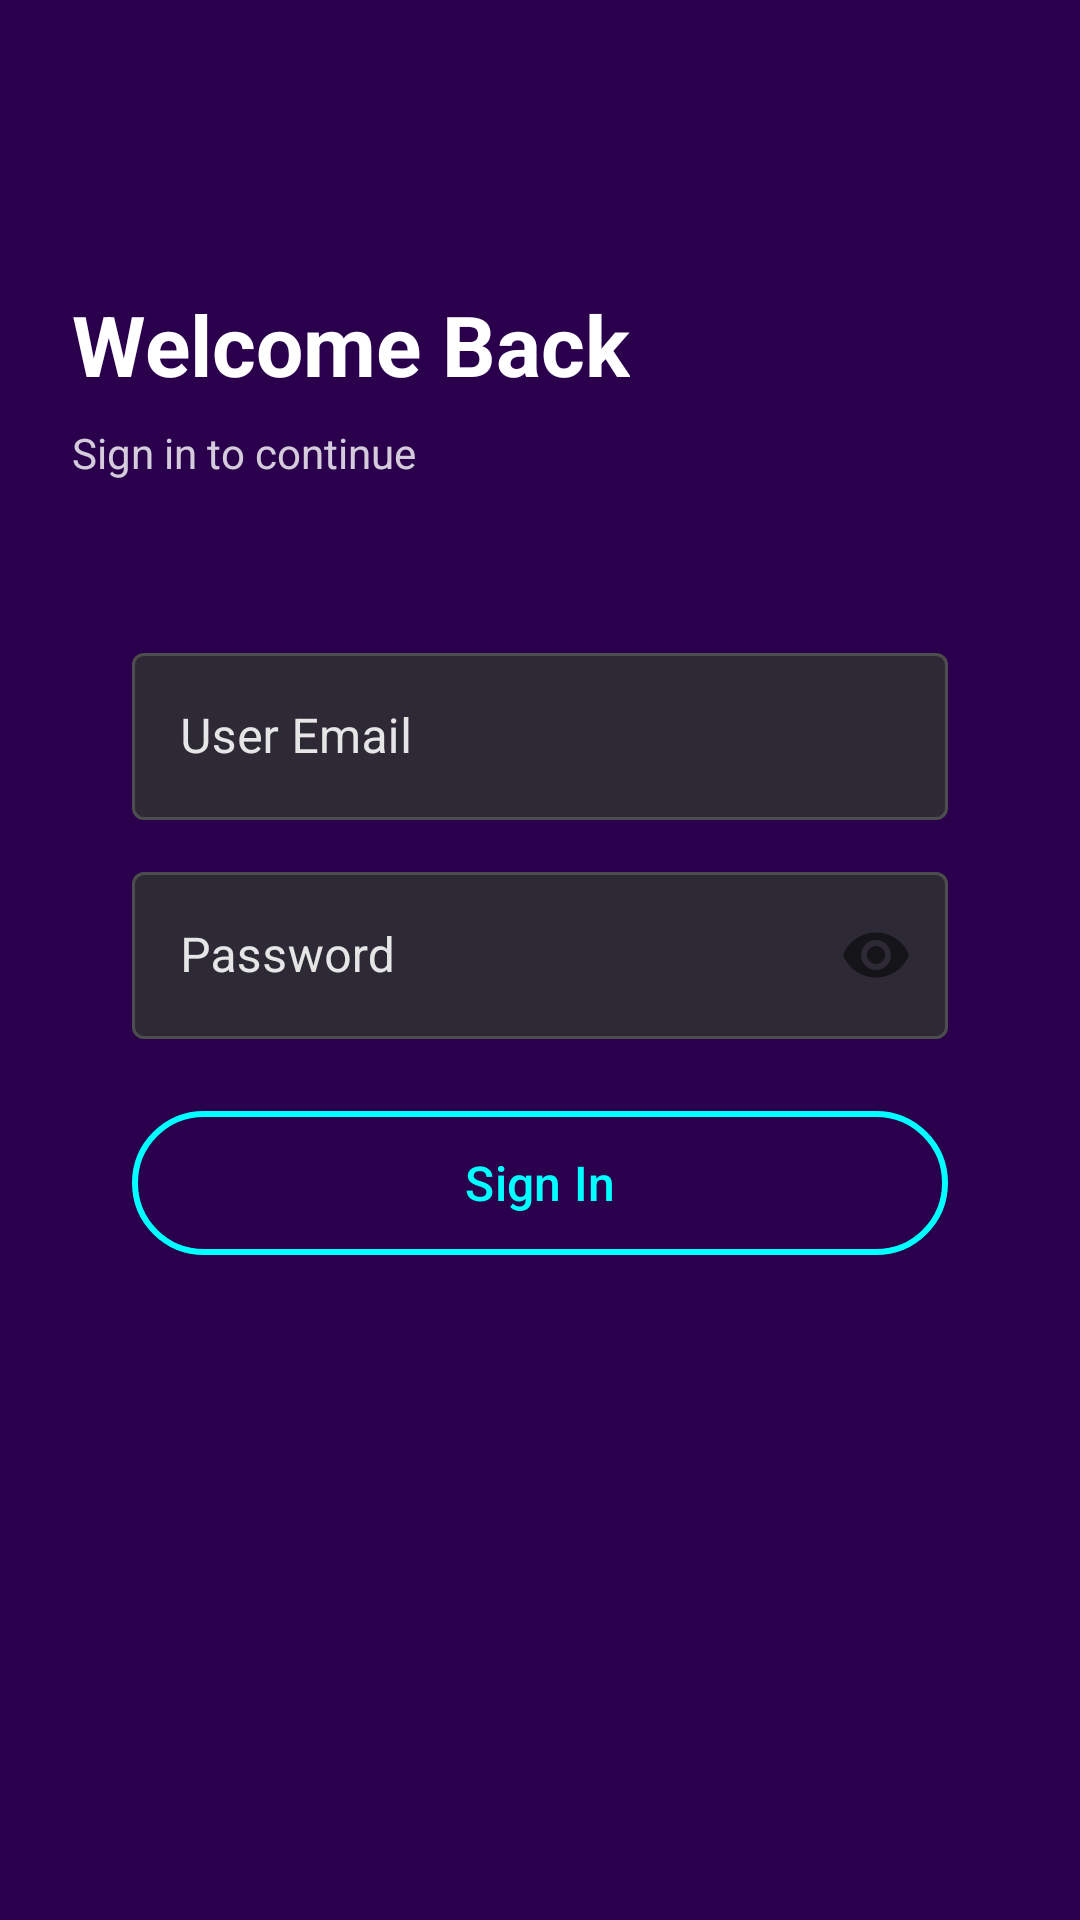

Layout XML and referenced resources for this Android screen:
<!-- AndroidManifest.xml: application theme Theme.HeartSync -->
<!-- res/layout/activity_login_form.xml -->
<?xml version="1.0" encoding="utf-8"?>
<ScrollView xmlns:android="http://schemas.android.com/apk/res/android"
    xmlns:app="http://schemas.android.com/apk/res-auto"
    android:layout_width="match_parent"
    android:layout_height="match_parent"
    android:background="@color/deep_purple"
    android:fillViewport="true"
    android:fitsSystemWindows="true">

    <LinearLayout
        android:layout_width="match_parent"
        android:layout_height="wrap_content"
        android:orientation="vertical"
        android:padding="24dp">

    
    <ImageButton
        android:id="@+id/btn_back"
        android:layout_width="48dp"
        android:layout_height="48dp"
        android:padding="12dp"
        android:src="@drawable/ic_back"
        android:background="@drawable/bg_back_button"
        android:tint="@color/white"
        android:contentDescription="Back to welcome"
        android:clickable="true"
        android:focusable="true"
        android:layout_marginBottom="24dp"/>

    
    <TextView
        android:layout_width="wrap_content"
        android:layout_height="wrap_content"
        android:text="Welcome Back"
        android:textSize="28sp"
        android:textStyle="bold"
        android:textColor="@color/white"
        android:layout_marginBottom="8dp"/>

    <TextView
        android:layout_width="wrap_content"
        android:layout_height="wrap_content"
        android:text="Sign in to continue"
        android:textSize="14sp"
        android:textColor="@color/white"
        android:alpha="0.8"
        android:layout_marginBottom="32dp"/>

    
    <androidx.cardview.widget.CardView
        android:layout_width="match_parent"
        android:layout_height="wrap_content"
        app:cardCornerRadius="16dp"
        app:cardElevation="0dp"
        app:cardBackgroundColor="@android:color/transparent">

        <LinearLayout
            android:layout_width="match_parent"
            android:layout_height="wrap_content"
            android:orientation="vertical"
            android:padding="20dp">

            
            <com.google.android.material.textfield.TextInputLayout
                android:layout_width="match_parent"
                android:layout_height="wrap_content"
                android:hint="User Email"
                style="@style/TechLoginInputLayout"
                android:layout_marginBottom="12dp">

                <com.google.android.material.textfield.TextInputEditText
                    android:id="@+id/et_username"
                    android:layout_width="match_parent"
                    android:layout_height="wrap_content"
                    android:inputType="textEmailAddress"
                    android:maxLines="1"
                    android:textColor="@color/white"/>
            </com.google.android.material.textfield.TextInputLayout>

            
            <com.google.android.material.textfield.TextInputLayout
                android:layout_width="match_parent"
                android:layout_height="wrap_content"
                android:hint="Password"
                style="@style/TechLoginInputLayout"
                app:passwordToggleEnabled="true"
                android:layout_marginBottom="12dp">

                <com.google.android.material.textfield.TextInputEditText
                    android:id="@+id/et_password"
                    android:layout_width="match_parent"
                    android:layout_height="wrap_content"
                    android:inputType="textPassword"
                    android:maxLines="1"
                    android:textColor="@color/white"/>
            </com.google.android.material.textfield.TextInputLayout>

            
            <com.google.android.material.button.MaterialButton
                android:layout_marginTop="8dp"
                android:id="@+id/btn_sign_in"
                android:layout_width="match_parent"
                android:layout_height="56dp"
                android:text="Sign In"
                android:textSize="16sp"
                style="@style/TechLoginButton"/>

            
            <TextView
                android:layout_width="wrap_content"
                android:layout_height="wrap_content"
                android:text="Forgot Password?"
                android:textColor="@color/design_default_color_primary"
                android:layout_gravity="center"
                android:layout_marginTop="16dp"
                android:padding="8dp"
                android:visibility="gone"/>

        </LinearLayout>
    </androidx.cardview.widget.CardView>

</LinearLayout>
</ScrollView>
<!-- resources referenced by this layout -->
<resources>
  <color name="deep_purple">#2A004D</color>
  <color name="white">#FFFFFFFF</color>
  <style name="TechLoginButton" parent="Widget.Material3.Button.OutlinedButton">
          <item name="android:textColor">@color/tech_cyan</item>
          <item name="strokeColor">@color/tech_cyan</item>
          <item name="strokeWidth">2dp</item>
          <item name="backgroundTint">@android:color/transparent</item>
          <item name="cornerRadius">28dp</item>
      </style>
  <style name="TechLoginInputLayout" parent="Widget.MaterialComponents.TextInputLayout.OutlinedBox">
          <item name="boxBackgroundColor">@color/tech_input_bg_dark</item>
          <item name="boxBackgroundMode">outline</item>
          <item name="boxStrokeColor">@color/tech_stroke_color</item>
          <item name="boxStrokeWidth">1dp</item>
          <item name="hintTextColor">@color/tech_label_light</item>
          <item name="android:textColorHint">@color/tech_label_light</item>
          <item name="helperTextTextColor">@color/tech_label_light</item>
          <item name="cursorColor">@color/tech_cyan</item>
          <item name="endIconTint">@color/tech_password_toggle_tint</item>
      </style>
  <style name="Theme.HeartSync" parent="Base.Theme.HeartSync" />
  <color name="tech_cyan">#00FFFF</color>
  <color name="tech_input_bg_dark">#FF2D2A35</color>
  <color name="tech_label_light">#E6E6E6</color>
  <style name="Base.Theme.HeartSync" parent="Theme.Material3.DayNight.NoActionBar">
          
          
      </style>
</resources>
